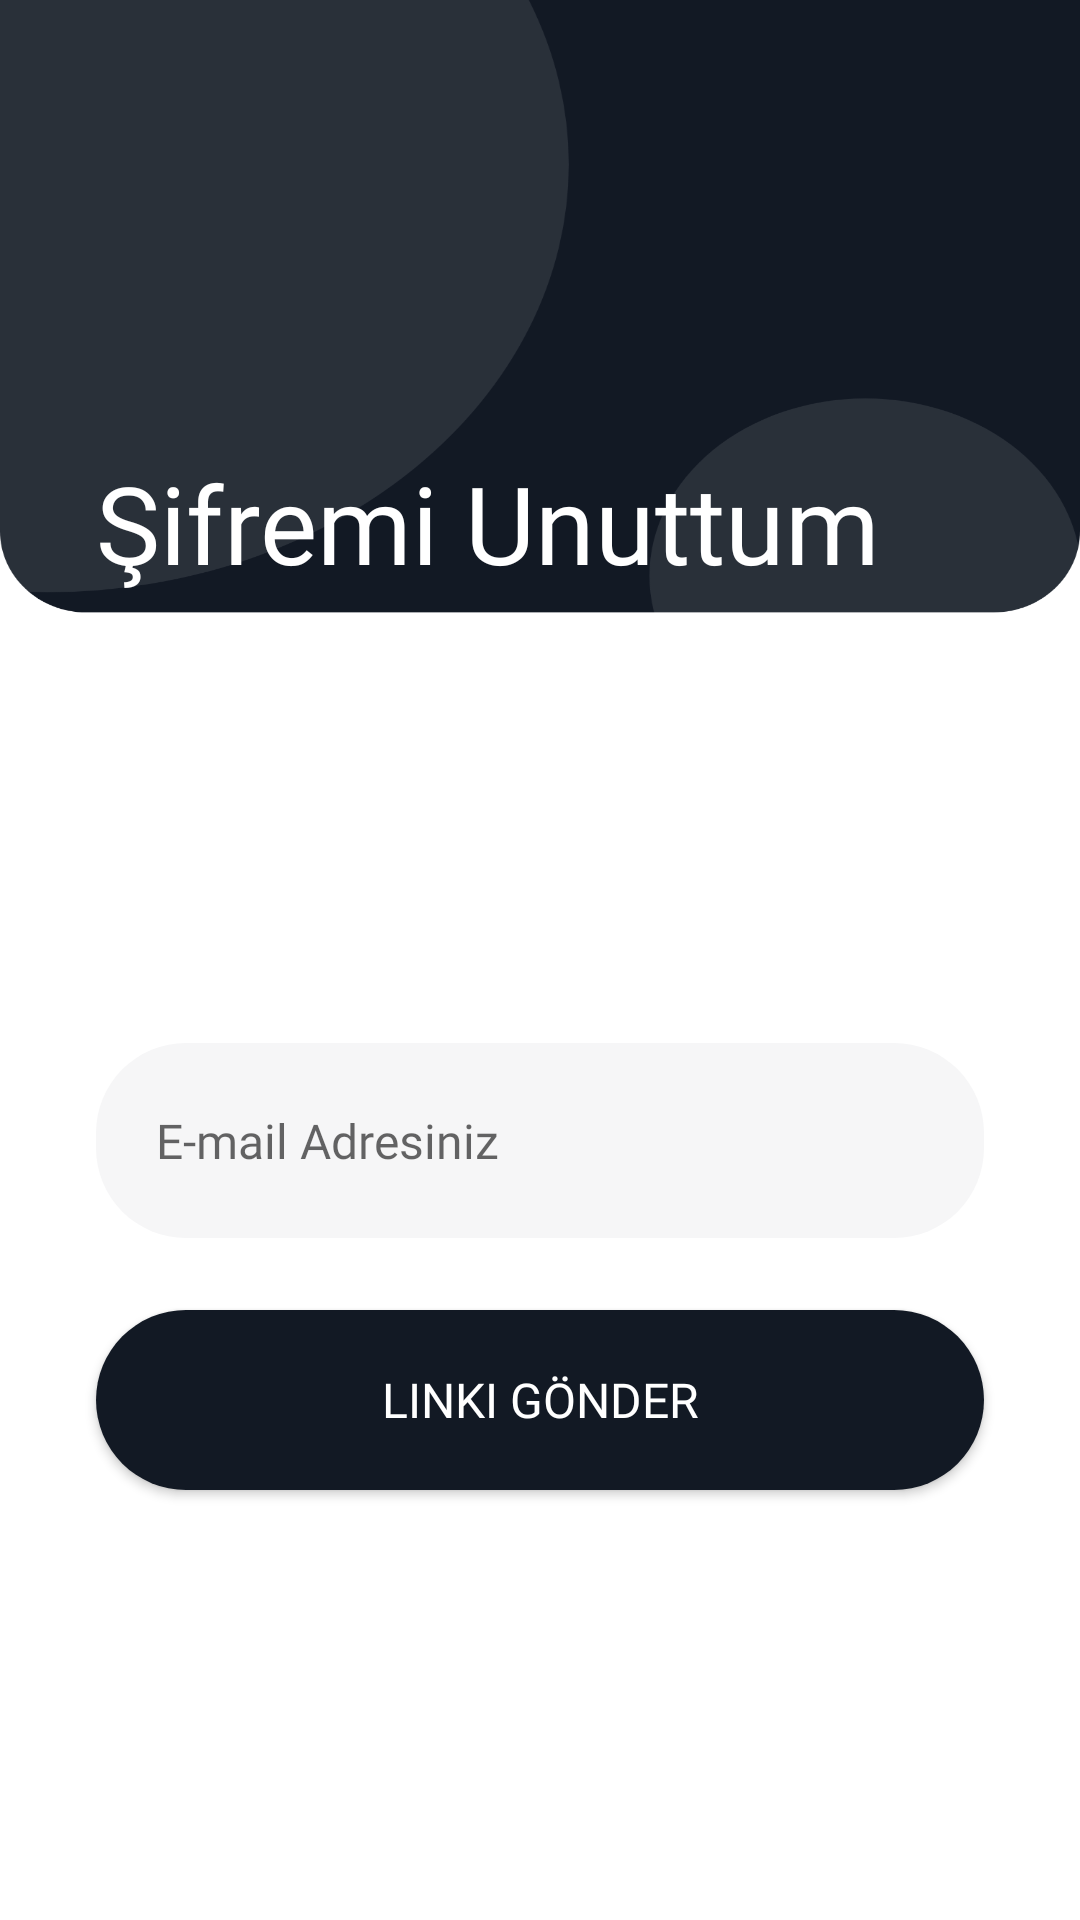

Layout XML and referenced resources for this Android screen:
<!-- AndroidManifest.xml: application theme Theme.PierdeloApp -->
<!-- res/layout/activity_forgot_password.xml -->
<?xml version="1.0" encoding="utf-8"?>
<androidx.constraintlayout.widget.ConstraintLayout xmlns:android="http://schemas.android.com/apk/res/android"
    xmlns:app="http://schemas.android.com/apk/res-auto"
    xmlns:tools="http://schemas.android.com/tools"
    android:layout_width="match_parent"
    android:layout_height="match_parent"
    tools:context=".ForgotPasswordActivity"
    android:background="@drawable/forgot_background"


    >

    <TextView
        android:id="@+id/forgotPasswordHead"
        android:layout_width="wrap_content"
        android:layout_height="wrap_content"
        android:layout_marginStart="32dp"
        android:layout_marginTop="150dp"
        android:fontFamily="@font/nunito_semibold"
        android:text="@string/xml_forgot_pass"
        android:textColor="@color/white"
        android:textSize="36sp"
        app:layout_constraintEnd_toEndOf="parent"
        app:layout_constraintHorizontal_bias="0.0"
        app:layout_constraintStart_toStartOf="parent"
        app:layout_constraintTop_toTopOf="parent" />

    <TextView
        android:id="@+id/authHeader"
        android:layout_width="wrap_content"
        android:layout_height="wrap_content"
        android:fontFamily="@font/nunito_regular"
        android:text="@string/xml_forgot_pass_verify"
        android:textColor="@color/white"
        android:textSize="22sp"
        app:layout_constraintEnd_toEndOf="@+id/forgotPasswordHead"
        app:layout_constraintHorizontal_bias="0.0"
        app:layout_constraintStart_toStartOf="@+id/forgotPasswordHead"
        app:layout_constraintTop_toBottomOf="@+id/forgotPasswordHead" />

    <EditText
        android:id="@+id/editText_Forgot_Email"
        android:layout_width="match_parent"
        android:layout_height="65dp"
        android:layout_marginStart="32dp"
        android:layout_marginTop="120dp"
        android:layout_marginEnd="32dp"
        android:background="@drawable/main_edittext"
        android:fontFamily="@font/nunito_bold"
        android:hint="@string/xml_email_address"
        android:inputType="textEmailAddress"
        android:paddingStart="20dp"
        android:textSize="16sp"
        app:layout_constraintEnd_toEndOf="parent"
        app:layout_constraintHorizontal_bias="0.0"
        app:layout_constraintStart_toStartOf="parent"
        app:layout_constraintTop_toBottomOf="@+id/authHeader" />

    <Button
        android:id="@+id/button_forgot_email"
        android:layout_width="match_parent"
        android:layout_height="60dp"
        android:layout_marginStart="32dp"
        android:layout_marginTop="24dp"
        android:layout_marginEnd="32dp"
        android:background="@drawable/black_main_button"
        android:text="@string/xml_send_link"
        android:textSize="16sp"
        android:fontFamily="@font/nunito_semibold"
        android:textColor="@color/white"
        app:layout_constraintEnd_toEndOf="@+id/editText_Forgot_Email"
        app:layout_constraintStart_toStartOf="@+id/editText_Forgot_Email"
        app:layout_constraintTop_toBottomOf="@+id/editText_Forgot_Email" />

    <TextView
        android:id="@+id/textViewOneDesc"
        android:layout_width="wrap_content"
        android:layout_height="wrap_content"
        android:layout_marginTop="24dp"
        android:text="Bu Kodun Süresi 5 Dakika"
        android:fontFamily="@font/nunito_regular"
        android:textSize="16sp"
        android:textColor="#8992A3"
        android:visibility="gone"
        app:layout_constraintEnd_toEndOf="@+id/button_forgot_email"
        app:layout_constraintStart_toStartOf="@+id/button_forgot_email"
        app:layout_constraintTop_toBottomOf="@+id/button_forgot_email" />


    <TextView
        android:id="@+id/textViewTwoDesc"
        android:layout_width="wrap_content"
        android:layout_height="wrap_content"
        android:layout_marginTop="44dp"
        android:fontFamily="@font/nunito_regular"
        android:text="Şifre değiştirme linki e-postanıza gönderildi."
        android:textColor="#8992A3"
        android:textSize="16sp"
        android:textAlignment="center"
        app:layout_constraintEnd_toEndOf="parent"
        app:layout_constraintStart_toStartOf="parent"
        android:visibility="gone"
        app:layout_constraintTop_toBottomOf="@+id/textViewOneDesc" />



    <ProgressBar
        android:layout_width="wrap_content"
        android:layout_height="wrap_content"
        android:id="@+id/progressBar"
        app:layout_constraintTop_toTopOf="parent"
        app:layout_constraintBottom_toBottomOf="parent"
        app:layout_constraintStart_toStartOf="parent"
        app:layout_constraintEnd_toEndOf="parent"
        android:indeterminateTint="#707070"
        android:elevation="10dp"
        android:visibility="gone"
        />






</androidx.constraintlayout.widget.ConstraintLayout>
<!-- resources referenced by this layout -->
<resources>
  <color name="white">#FFFFFFFF</color>
  <!-- drawable black_main_button (drawable) -->
  <?xml version="1.0" encoding="utf-8"?>
  <shape xmlns:android="http://schemas.android.com/apk/res/android">
  
      <solid android:color="#121924" />
      <corners android:radius="30dp" />
  
  </shape>
  <!-- drawable forgot_background: png bitmap (drawable-xxxhdpi, 117004 bytes) -->
  <!-- drawable main_edittext (drawable) -->
  <?xml version="1.0" encoding="utf-8"?>
  <shape xmlns:android="http://schemas.android.com/apk/res/android">
      <corners android:radius="30dp" />
      <solid android:color="#F6F6F7" />
  </shape>
  <string name="xml_email_address">E-mail Adresiniz</string>
  <string name="xml_forgot_pass">Şifremi Unuttum</string>
  <string name="xml_forgot_pass_verify">Lütfen Doğrulayın,</string>
  <string name="xml_send_link">Linki Gönder</string>
  <style name="Theme.PierdeloApp" parent="Base.Theme.PierdeloApp" />
  <style name="Base.Theme.PierdeloApp" parent="Theme.AppCompat.Light.NoActionBar">
  
          <item name="colorPrimary">@android:color/transparent</item>
          <item name="android:itemTextAppearance">@style/popupOverflowMenu</item>
          <item name="android:popupMenuStyle">@style/popupBGStyle</item>
  
      </style>
  <style name="popupOverflowMenu" parent="Widget.MaterialComponents.PopupMenu">
          <item name="android:textColor">#57636F</item>
          <item name="fontFamily">@font/nunito_semibold</item>
      </style>
  <style name="popupBGStyle" parent="Widget.MaterialComponents.PopupMenu">
          <item name="android:popupBackground">@drawable/menu_popup_background</item>
      </style>
  <!-- drawable menu_popup_background (drawable) -->
  <?xml version="1.0" encoding="utf-8"?>
  <shape xmlns:android="http://schemas.android.com/apk/res/android">
  
      <solid android:color="@color/white" />
          <corners android:radius="15dp" />
      <padding android:bottom="5dp" android:left="5dp" />
  
  </shape>
</resources>
